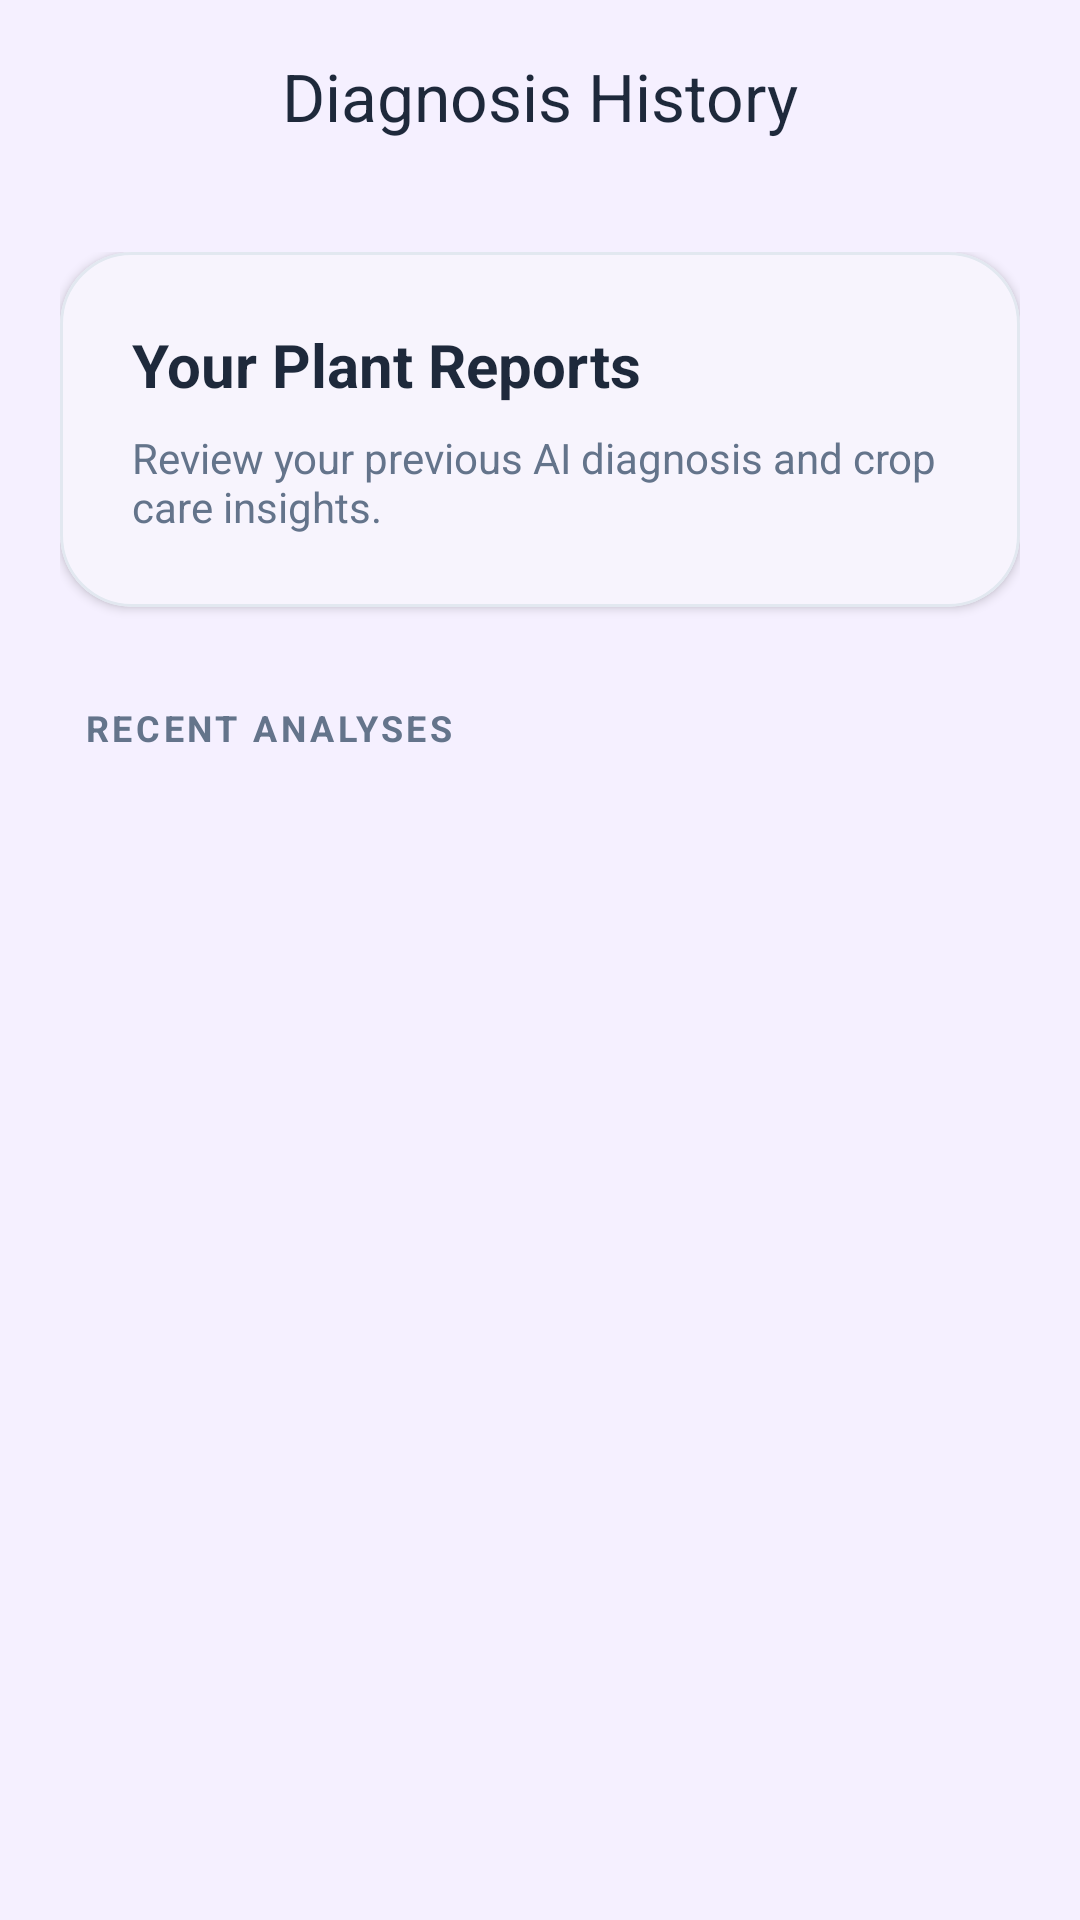

Layout XML and referenced resources for this Android screen:
<!-- AndroidManifest.xml: application theme Theme.CA2 -->
<!-- res/layout/fragment_history.xml -->
<?xml version="1.0" encoding="utf-8"?>
<androidx.coordinatorlayout.widget.CoordinatorLayout xmlns:android="http://schemas.android.com/apk/res/android"
    xmlns:app="http://schemas.android.com/apk/res-auto"
    xmlns:tools="http://schemas.android.com/tools"
    android:layout_width="match_parent"
    android:layout_height="match_parent"
    android:background="@color/background">

    <com.google.android.material.appbar.AppBarLayout
        android:layout_width="match_parent"
        android:layout_height="wrap_content"
        android:background="@android:color/transparent"
        app:elevation="0dp">

        <com.google.android.material.appbar.MaterialToolbar
            android:id="@+id/toolbar"
            android:layout_width="match_parent"
            android:layout_height="?attr/actionBarSize"
            app:title="Diagnosis History"
            app:titleCentered="true"
            app:titleTextColor="#1E293B" />
    </com.google.android.material.appbar.AppBarLayout>

    <androidx.core.widget.NestedScrollView
        android:layout_width="match_parent"
        android:layout_height="match_parent"
        android:clipToPadding="false"
        android:paddingBottom="100dp"
        app:layout_behavior="@string/appbar_scrolling_view_behavior">

        <LinearLayout
            android:layout_width="match_parent"
            android:layout_height="wrap_content"
            android:orientation="vertical"
            android:padding="20dp">

            
            <com.google.android.material.card.MaterialCardView
                android:layout_width="match_parent"
                android:layout_height="wrap_content"
                app:cardBackgroundColor="@color/white"
                app:cardCornerRadius="24dp"
                app:cardElevation="2dp"
                app:strokeColor="#E2E8F0"
                app:strokeWidth="1dp">

                <LinearLayout
                    android:layout_width="match_parent"
                    android:layout_height="wrap_content"
                    android:orientation="vertical"
                    android:padding="24dp">

                    <TextView
                        android:layout_width="wrap_content"
                        android:layout_height="wrap_content"
                        android:text="Your Plant Reports"
                        android:textColor="#1E293B"
                        android:textSize="20sp"
                        android:textStyle="bold" />

                    <TextView
                        android:layout_width="wrap_content"
                        android:layout_height="wrap_content"
                        android:layout_marginTop="8dp"
                        android:text="Review your previous AI diagnosis and crop care insights."
                        android:textColor="#64748B"
                        android:textSize="14sp" />
                </LinearLayout>
            </com.google.android.material.card.MaterialCardView>

            
            <TextView
                android:layout_width="wrap_content"
                android:layout_height="wrap_content"
                android:layout_marginStart="8dp"
                android:layout_marginTop="32dp"
                android:layout_marginBottom="16dp"
                android:text="RECENT ANALYSES"
                android:textColor="#64748B"
                android:textSize="12sp"
                android:textStyle="bold"
                android:letterSpacing="0.1" />

            <androidx.recyclerview.widget.RecyclerView
                android:id="@+id/rv_history"
                android:layout_width="match_parent"
                android:layout_height="wrap_content"
                android:nestedScrollingEnabled="false"
                tools:listitem="@layout/item_history" />

            
            <LinearLayout
                android:id="@+id/ll_empty_state"
                android:layout_width="match_parent"
                android:layout_height="wrap_content"
                android:layout_marginTop="60dp"
                android:gravity="center"
                android:orientation="vertical"
                android:visibility="gone"
                tools:visibility="visible">

                <ImageView
                    android:layout_width="100dp"
                    android:layout_height="100dp"
                    android:src="@android:drawable/ic_menu_agenda"
                    app:tint="#CBD5E1" />

                <TextView
                    android:layout_width="wrap_content"
                    android:layout_height="wrap_content"
                    android:layout_marginTop="20dp"
                    android:text="No reports yet"
                    android:textColor="#94A3B8"
                    android:textSize="18sp"
                    android:textStyle="bold" />

                <TextView
                    android:layout_width="wrap_content"
                    android:layout_height="wrap_content"
                    android:layout_marginTop="8dp"
                    android:gravity="center"
                    android:paddingHorizontal="40dp"
                    android:text="Scan a plant to see your detailed AI report here."
                    android:textColor="#94A3B8"
                    android:textSize="14sp" />
            </LinearLayout>

        </LinearLayout>
    </androidx.core.widget.NestedScrollView>

</androidx.coordinatorlayout.widget.CoordinatorLayout>
<!-- res/layout/item_history.xml (included above) -->
<?xml version="1.0" encoding="utf-8"?>
<com.google.android.material.card.MaterialCardView xmlns:android="http://schemas.android.com/apk/res/android"
    xmlns:app="http://schemas.android.com/apk/res-auto"
    xmlns:tools="http://schemas.android.com/tools"
    android:layout_width="match_parent"
    android:layout_height="wrap_content"
    android:layout_marginStart="14dp"
    android:layout_marginTop="8dp"
    android:layout_marginEnd="14dp"
    android:layout_marginBottom="8dp"
    app:cardCornerRadius="20dp"
    app:cardElevation="2dp"
    app:strokeWidth="0dp">

    <androidx.constraintlayout.widget.ConstraintLayout
        android:layout_width="match_parent"
        android:layout_height="wrap_content"
        android:padding="12dp">

        <com.google.android.material.imageview.ShapeableImageView
            android:id="@+id/iv_plant"
            android:layout_width="80dp"
            android:layout_height="80dp"
            android:scaleType="centerCrop"
            app:layout_constraintBottom_toBottomOf="parent"
            app:layout_constraintStart_toStartOf="parent"
            app:layout_constraintTop_toTopOf="parent"
            app:shapeAppearanceOverlay="@style/ShapeAppearance.Material3.Corner.Medium"
            tools:src="@android:drawable/ic_menu_gallery" />

        <TextView
            android:id="@+id/tv_disease_name"
            android:layout_width="0dp"
            android:layout_height="wrap_content"
            android:layout_marginStart="12dp"
            android:layout_marginEnd="8dp"
            android:ellipsize="end"
            android:maxLines="1"
            android:textColor="@color/black"
            android:textSize="16sp"
            android:textStyle="bold"
            app:layout_constraintEnd_toStartOf="@id/btn_item_menu"
            app:layout_constraintStart_toEndOf="@id/iv_plant"
            app:layout_constraintTop_toTopOf="@id/iv_plant"
            tools:text="Tomato Late Blight" />

        <TextView
            android:id="@+id/tv_confidence_label"
            android:layout_width="wrap_content"
            android:layout_height="wrap_content"
            android:text="Confidence Score: "
            android:textColor="#64748B"
            android:textSize="12sp"
            app:layout_constraintStart_toStartOf="@id/tv_disease_name"
            app:layout_constraintTop_toBottomOf="@id/tv_disease_name" />

        <TextView
            android:id="@+id/tv_confidence"
            android:layout_width="wrap_content"
            android:layout_height="wrap_content"
            android:textColor="@color/primary"
            android:textSize="12sp"
            android:textStyle="bold"
            app:layout_constraintBaseline_toBaselineOf="@id/tv_confidence_label"
            app:layout_constraintStart_toEndOf="@id/tv_confidence_label"
            tools:text="98%" />

        <TextView
            android:id="@+id/tv_summary"
            android:layout_width="0dp"
            android:layout_height="wrap_content"
            android:layout_marginTop="4dp"
            android:ellipsize="end"
            android:maxLines="2"
            android:textColor="#475569"
            android:textSize="12sp"
            app:layout_constraintEnd_toEndOf="parent"
            app:layout_constraintStart_toStartOf="@id/tv_disease_name"
            app:layout_constraintTop_toBottomOf="@id/tv_confidence_label"
            tools:text="Report on the health of your plant and suggestions." />

        <TextView
            android:id="@+id/tv_date"
            android:layout_width="wrap_content"
            android:layout_height="wrap_content"
            android:layout_marginTop="4dp"
            android:textColor="#94A3B8"
            android:textSize="11sp"
            app:layout_constraintStart_toStartOf="@id/tv_disease_name"
            app:layout_constraintTop_toBottomOf="@id/tv_summary"
            tools:text="Apr 17, 2026" />

        <ImageButton
            android:id="@+id/btn_item_menu"
            android:layout_width="32dp"
            android:layout_height="32dp"
            android:background="?attr/selectableItemBackgroundBorderless"
            android:contentDescription="Options"
            android:padding="6dp"
            android:scaleType="centerInside"
            android:src="@drawable/more"
            app:tint="#1E293B"
            app:layout_constraintEnd_toEndOf="parent"
            app:layout_constraintTop_toTopOf="parent" />

    </androidx.constraintlayout.widget.ConstraintLayout>
</com.google.android.material.card.MaterialCardView>
<!-- resources referenced by this layout -->
<resources>
  <color name="background">#F5F0FF</color>
  <color name="black">#000000</color>
  <color name="primary">#8E6AEF</color>
  <color name="white">#FFFFFF</color>
  <style name="Theme.CA2" parent="Base.Theme.CA2" />
  <style name="Base.Theme.CA2" parent="Theme.Material3.DayNight.NoActionBar">
          
          <item name="colorPrimary">@color/primary</item>
          <item name="colorOnPrimary">@color/white</item>
          <item name="colorPrimaryContainer">@color/primary_light</item>
          <item name="colorOnPrimaryContainer">@color/text_primary</item>
  
          <item name="colorSecondary">@color/secondary</item>
          <item name="colorOnSecondary">@color/white</item>
          <item name="colorSecondaryContainer">@color/secondary_light</item>
          <item name="colorOnSecondaryContainer">@color/text_primary</item>
  
          <item name="colorError">@color/error</item>
          <item name="colorOnError">@color/white</item>
  
          <item name="android:colorBackground">@color/background</item>
          <item name="colorSurface">@color/surface</item>
          <item name="colorOnSurface">@color/text_primary</item>
          <item name="colorOnSurfaceVariant">@color/text_secondary</item>
  
          
          <item name="materialButtonStyle">@style/Widget.CA2.Button</item>
          <item name="textInputStyle">@style/Widget.CA2.TextInputLayout</item>
          <item name="materialCardViewStyle">@style/Widget.CA2.Card</item>
  
          
          <item name="android:statusBarColor">@android:color/transparent</item>
          <item name="android:navigationBarColor">@color/surface</item>
          <item name="android:windowLightStatusBar">true</item>
      </style>
  <color name="primary_light">#C4B5FD</color>
  <color name="text_primary">#25164A</color>
  <color name="secondary">#7B5CFF</color>
  <color name="secondary_light">#A78BFA</color>
  <color name="error">#B00020</color>
  <color name="surface">#FFFFFF</color>
  <color name="text_secondary">#6F63A3</color>
  <style name="Widget.CA2.Button" parent="Widget.Material3.Button">
          <item name="cornerRadius">@dimen/radius_16</item>
          <item name="android:minHeight">52dp</item>
          <item name="android:textAllCaps">false</item>
      </style>
  <style name="Widget.CA2.TextInputLayout" parent="Widget.Material3.TextInputLayout.OutlinedBox">
          <item name="boxCornerRadiusTopStart">@dimen/radius_16</item>
          <item name="boxCornerRadiusTopEnd">@dimen/radius_16</item>
          <item name="boxCornerRadiusBottomStart">@dimen/radius_16</item>
          <item name="boxCornerRadiusBottomEnd">@dimen/radius_16</item>
      </style>
  <style name="Widget.CA2.Card" parent="Widget.Material3.CardView.Elevated">
          <item name="cardCornerRadius">@dimen/radius_20</item>
          <item name="cardElevation">1dp</item>
          <item name="strokeWidth">1dp</item>
          <item name="strokeColor">@color/primary_light</item>
      </style>
  <dimen name="radius_16">16dp</dimen>
  <dimen name="radius_20">20dp</dimen>
</resources>
